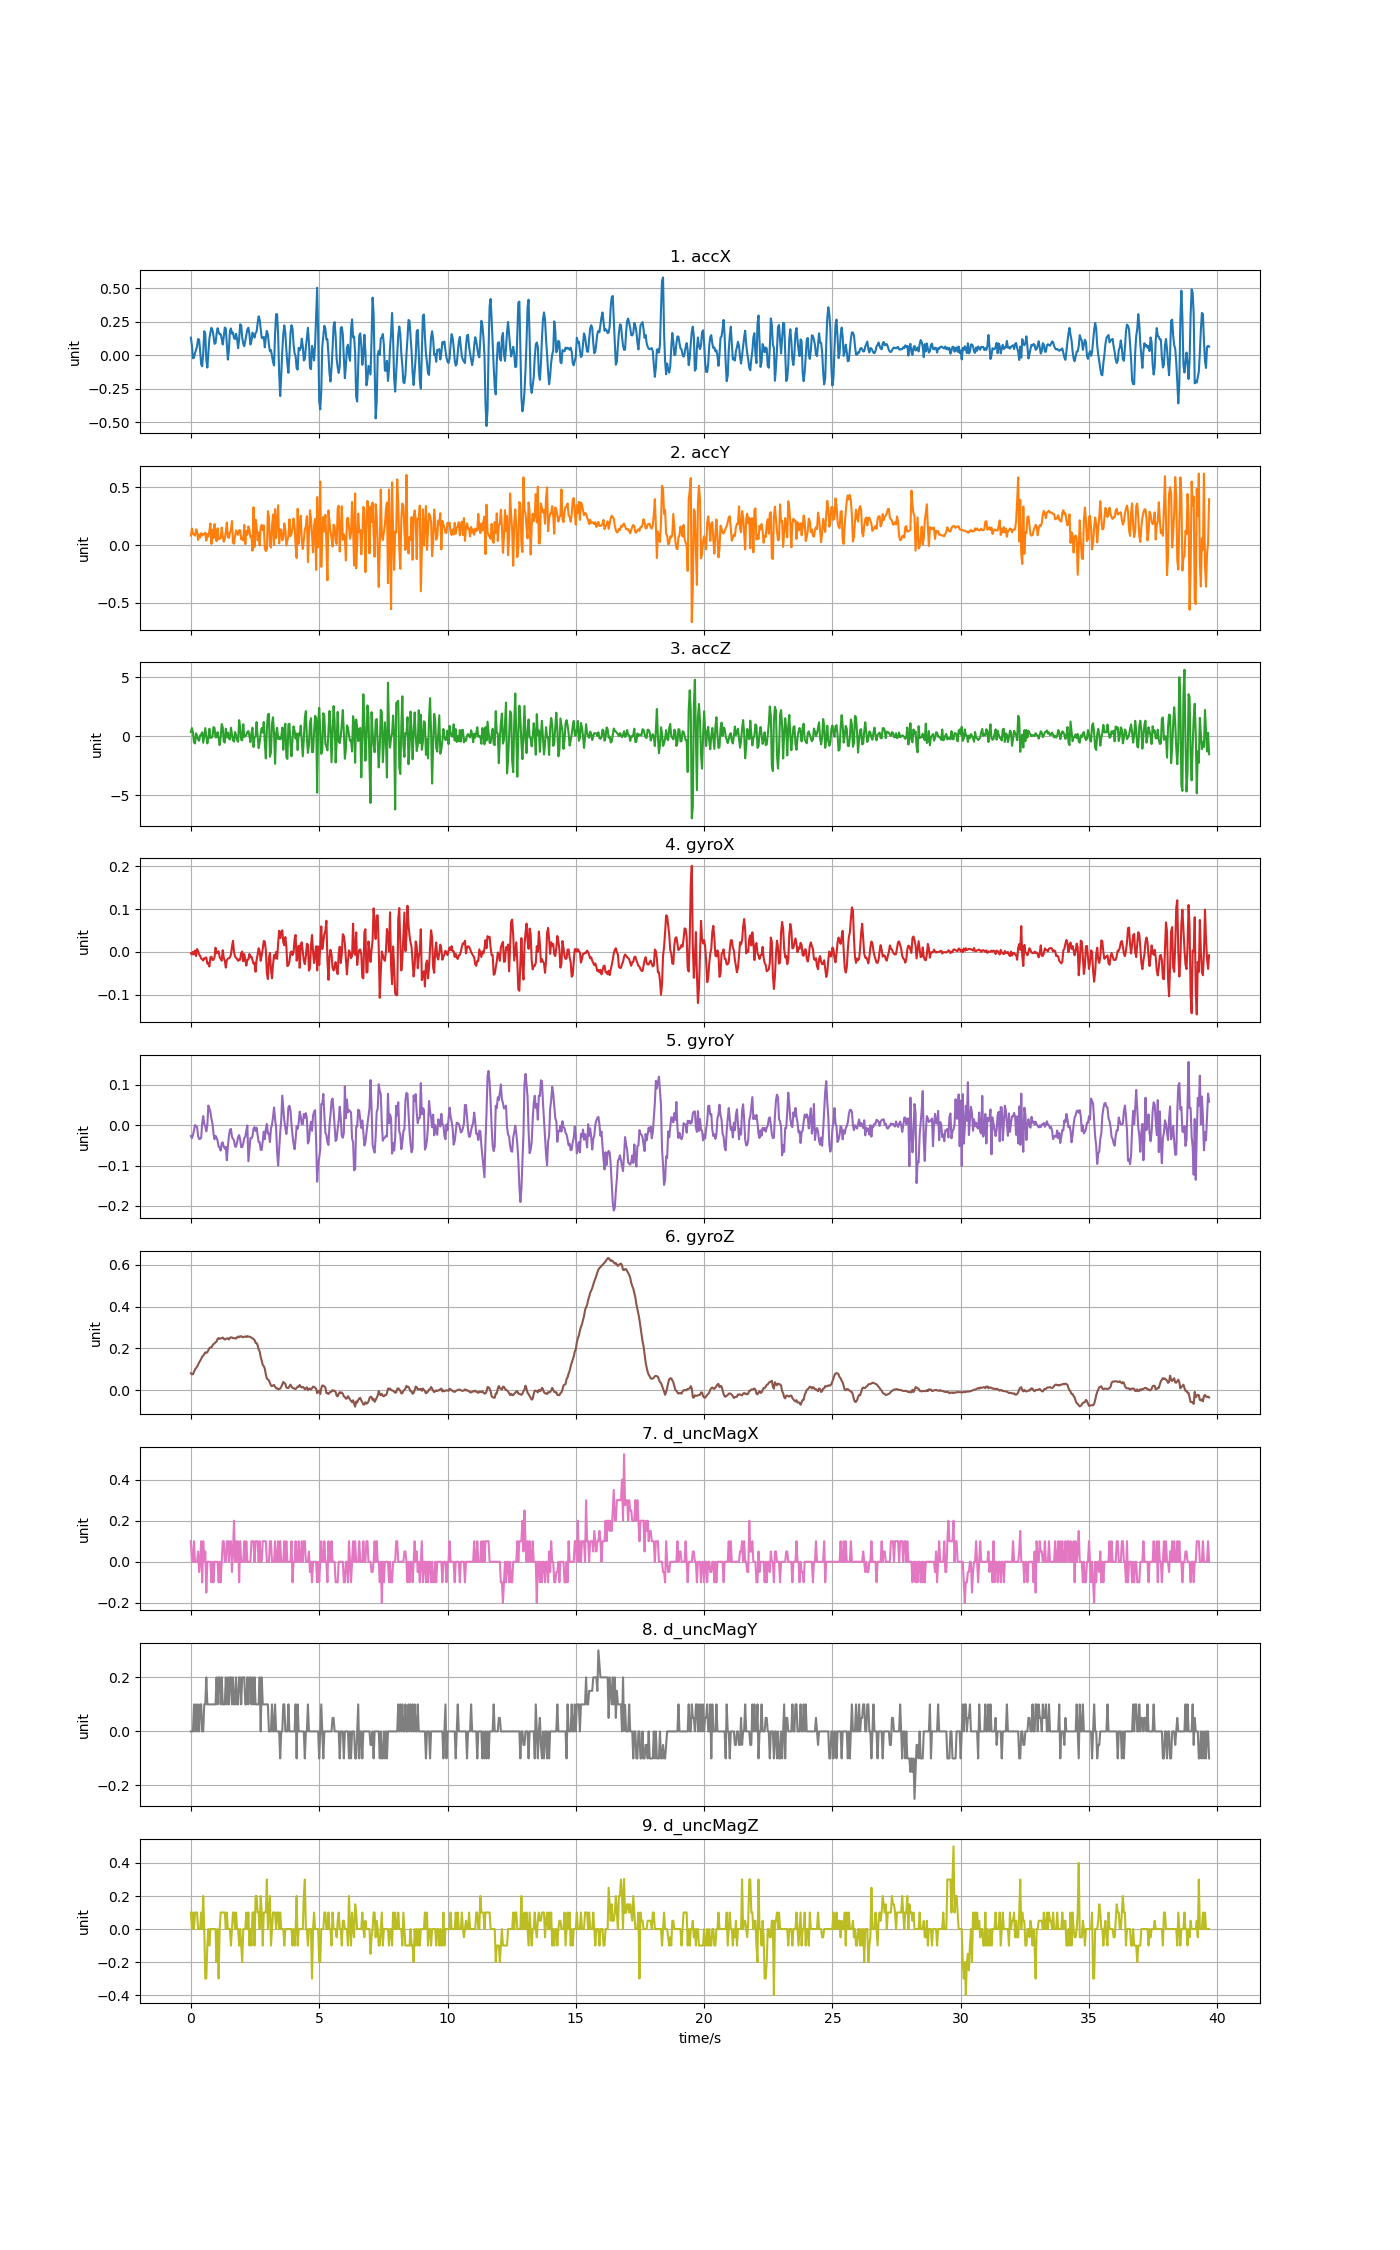

Source data for this figure (header and first rows):
accX, accY, accZ, gyroX, gyroY, gyroZ, d_uncMagX, d_uncMagY, d_uncMagZ
0.1321, 0.08224, 0.3685, -0.003286, -0.02698, 0.08029, 0.1, 0.0, 0.1
0.07039, 0.143, 0.6995, -0.006341, -0.03186, 0.0751, 0.0, 0.0, 0.0
-0.02155, 0.09553, 0.3361, -0.0002321, -0.02453, 0.07602, 0.0, 0.0, 0.1
-0.01784, 0.0902, -0.5138, -0.006035, -0.01293, 0.08732, 0.1, 0.1, 0.0
0.01718, 0.082, -0.606, 0.003128, 0.0002077, 0.09801, 0.0, 0.0, 0.1
0.03903, 0.1366, 0.2571, -0.01001, -0.002541, 0.1047, 0.0, 0.1, 0.09998
0.06883, 0.1214, 0.05004, 0.006487, -0.004374, 0.1121, 0.0, 0.0, 0.1
0.1223, 0.04471, -0.2816, 0.0016, -0.02698, 0.1206, 0.05, 0.09999, 0.0
0.1167, 0.09014, -0.3791, -0.006341, -0.03431, 0.1322, -0.05, 0.0, 0.0
0.03136, 0.06512, 0.08296, -0.009701, -0.034, 0.1399, 0.0, 0.1, 0.0
-0.06728, 0.103, 0.1518, -0.01581, -0.03125, 0.149, 0.1, 0.1, 0.1
-0.08128, 0.0832, 0.3421, -0.01734, 0.0054, 0.1597, -0.1, 0.0, 0.0
0.0182, 0.09469, -0.5413, -0.02039, 0.0225, 0.1646, 0.1, 0.0, 0.2
0.1804, 0.09337, 0.07278, -0.01489, 0.003567, 0.1719, 0.0, 0.1, 0.0
0.1618, 0.1077, 0.6953, -0.0152, -0.002541, 0.1802, 0.05, 0.1, -0.3
-0.03484, 0.03855, -0.03615, -0.01306, -0.01537, 0.178, -0.15, 0.2, -0.3
-0.09062, 0.09445, -0.6048, -0.02772, 0.0005131, 0.1811, 0.0, 0.1, -0.1
0.01269, 0.07254, -0.175, -0.02558, 0.04877, 0.1909, 0.0, 0.1, 0.0
0.1255, 0.1226, 0.645, -0.03444, 0.04205, 0.2006, 0.0, 0.1, -0.1
0.1708, 0.1867, -0.1307, -0.01306, 0.03228, 0.2037, 0.0, 0.09999, 0.0
0.2059, 0.009756, -0.1104, -0.01123, 0.01548, 0.2043, -0.1, 0.1, 0.0
0.1901, 0.1323, -0.04573, -0.01917, 0.004178, 0.2128, 0.0, 0.1, 0.0
0.1452, 0.0595, 0.7803, -0.01856, -0.02026, 0.2202, -0.1, 0.1, 0.0
0.08607, 0.1806, 0.7204, -0.01306, -0.03492, 0.2232, 0.0, 0.1, 0.0
0.09146, 0.09673, -0.09601, 0.009542, -0.02636, 0.2293, 0.0, 0.09999, 0.0
0.1586, 0.03388, -0.06848, -0.003286, -0.03125, 0.2318, 0.0, 0.2, -0.2
0.2031, 0.1449, 0.3595, -0.001148, -0.03858, 0.2452, 0.0, 0.1, 0.0
0.1738, 0.0504, -0.1415, 0.001295, -0.05324, 0.2486, -0.1, 0.2, -0.3
0.1583, 0.05495, -0.7484, -0.01245, -0.05569, 0.2452, 0.0, 0.2, 0.0
0.158, 0.06009, -0.05411, -0.01673, -0.06302, 0.2471, -0.1, 0.1, 0.1
0.1251, 0.1511, 1.034, -0.021, -0.04469, 0.2483, 0.0, 0.2, 0.1
0.08164, 0.07829, 0.7635, 0.003738, -0.04255, 0.2513, 0.1, 0.1, 0.1
0.1396, 0.02897, -0.4384, -0.01367, -0.05324, 0.2458, 0.1, 0.1, 0.09998
0.2078, 0.05423, -0.5341, -0.021, -0.05813, 0.2416, 0.0, 0.1, 0.1
0.2016, 0.1128, 0.6426, -0.03688, -0.05385, 0.2452, 0.0, 0.2, 0.0
0.08152, 0.1949, -0.07925, -0.01978, -0.08684, 0.2471, 0.1, 0.1, 0.1
-0.03136, 0.06913, 0.3206, -0.01611, -0.05263, 0.2474, 0.1, 0.2, 0.0
0.03723, 0.06261, -0.1798, -0.01489, -0.02759, 0.2422, 0.0, 0.1, 0.0
0.184, 0.1088, -0.269, -0.01306, -0.0117, 0.2498, 0.1, 0.2, 0.0
0.2012, 0.1276, 0.7288, -0.006341, -0.009261, 0.2526, 0.1, 0.2, -0.1
0.1622, 0.2082, 0.1721, 0.01199, -0.02881, 0.2513, -0.05, 0.1, 0.0
0.1703, 0.01891, -0.3444, 0.02573, -0.0337, 0.2483, 0.05, 0.2, 0.1
0.1289, 0.01203, -0.4456, -0.000843, -0.03797, 0.2489, 0.2, 0.1, 0.1
0.1223, 0.07566, 0.3649, -0.01092, -0.05294, 0.2471, 0.0, 0.1, 0.0
0.1615, 0.1268, 0.09134, -0.01398, -0.05324, 0.2464, 0.1, 0.2, 0.1
0.1233, 0.1041, -0.3294, -0.01703, -0.04225, 0.2526, 0.0, 0.1, 0.0
0.05345, 0.08799, -0.4671, -0.021, -0.02942, 0.2562, 0.1, 0.1, 0.0
0.1205, 0.1286, 1.369, -0.01734, -0.02453, 0.2526, -0.1, 0.2, -0.1
0.2318, 0.1281, 0.7372, -0.01856, -0.03553, 0.2577, 0.1, 0.2, 0.0
0.224, 0.04932, -0.2875, -0.002676, -0.05446, 0.2574, 0.0, 0.1, -0.1
0.1318, 0.06309, -0.3414, 0.0006842, -0.05446, 0.2541, 0.0, 0.2, -0.2
0.08595, 0.0398, 1.024, -0.02222, -0.045, 0.2532, 0.0, 0.2, 0.0
0.06841, 0.1743, -0.04453, -0.005424, -0.03156, 0.2553, 0.1, 0.2, 0.0
0.1107, 0.00832, -0.006227, -0.01917, -0.02881, 0.2568, 0.0, 0.1, 0.0
0.1559, 0.1235, 0.1171, -0.0323, -0.01293, 0.2538, 0.1, 0.09999, 0.1
0.1941, 0.08853, 0.3649, -0.01856, -0.0007086, 0.2584, 0.0, 0.2, 0.0
0.2064, 0.1615, 0.4451, -0.01734, -0.08928, 0.2556, 0.0, 0.1, 0.1
0.1586, 0.1326, 0.01173, -0.005119, -0.05996, 0.2556, 0.0, 0.2, -0.1
0.08116, 0.0674, -0.4982, -0.01306, -0.03186, 0.2538, 0.0, 0.2, 0.0
0.1064, 0.0747, 0.293, -0.01123, -0.03247, 0.2507, 0.1, 0.1, -0.1
... 933 more rows
